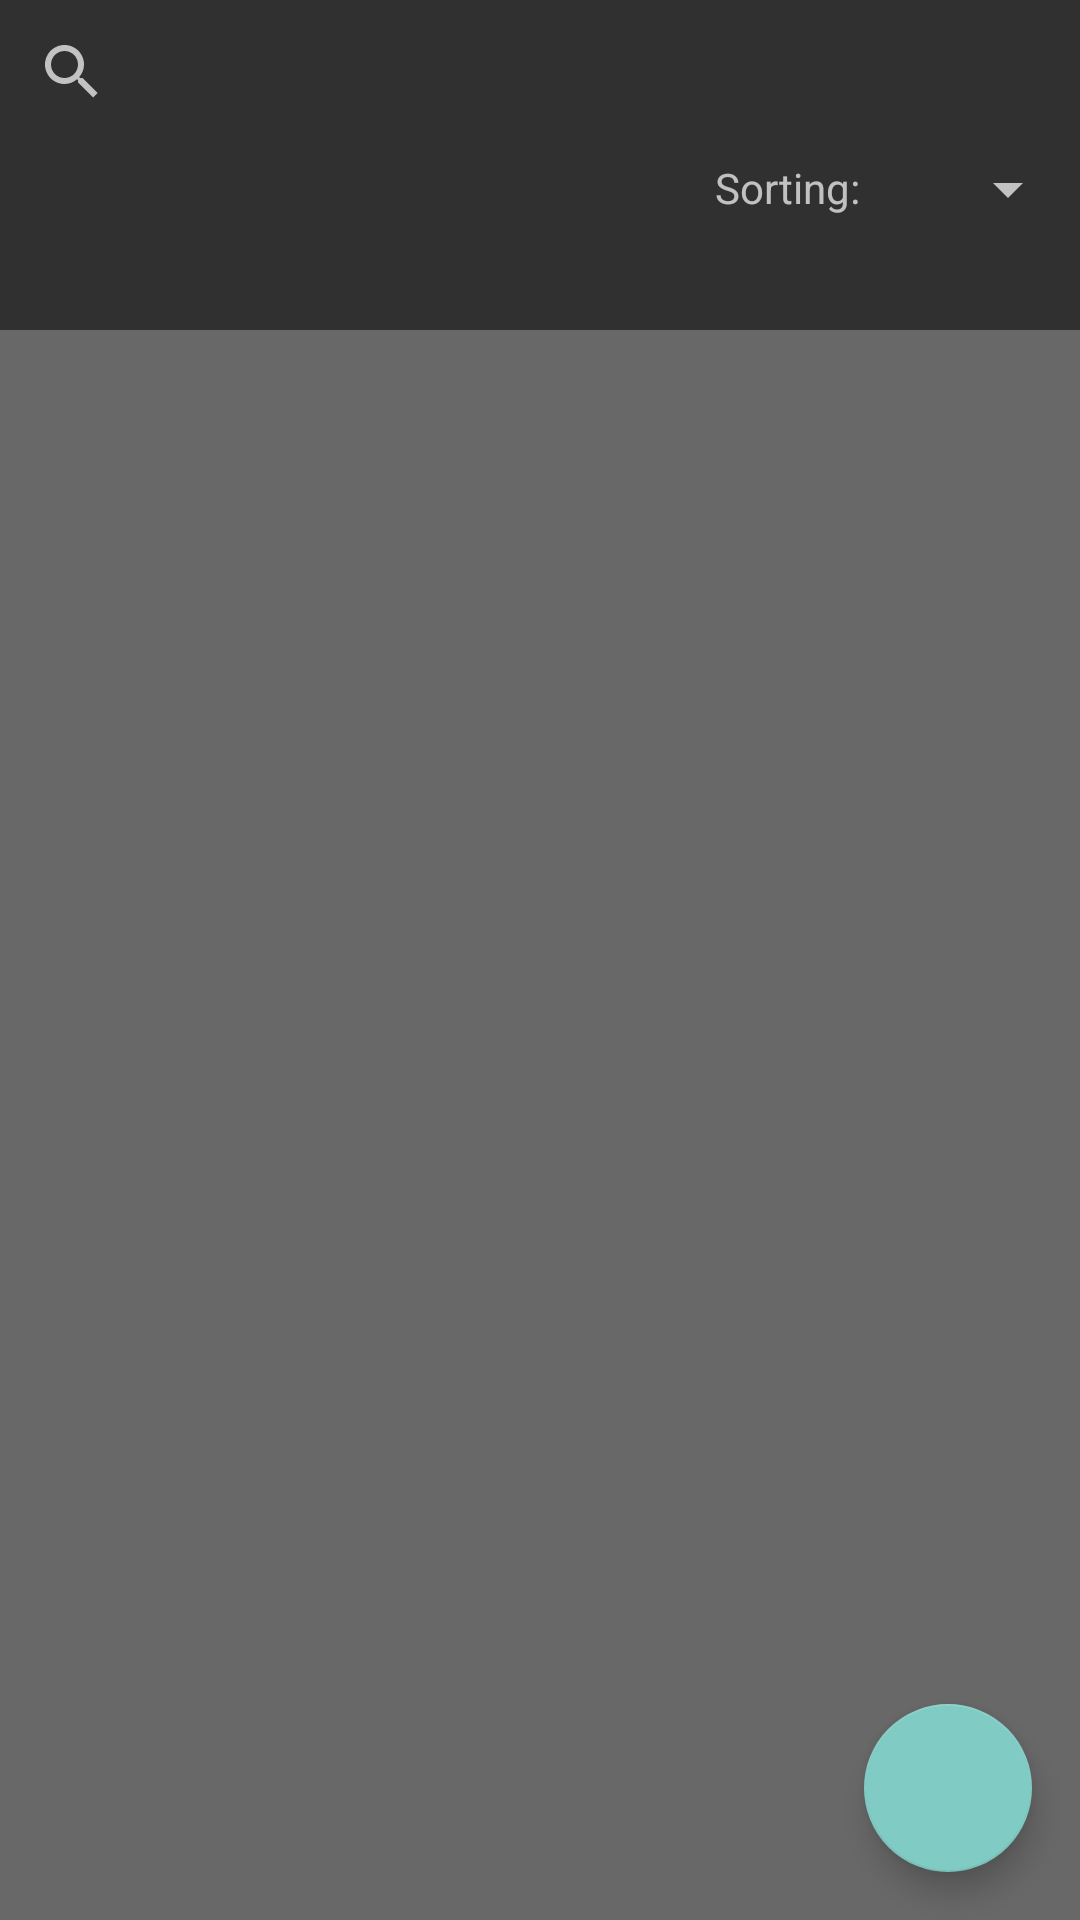

Reconstruct the res/layout file that produces this screen, plus the resources it refers to.
<!-- AndroidManifest.xml: application theme Theme.AppCompat.NoActionBar -->
<!-- res/layout/fragment_pictures_list.xml -->
<?xml version="1.0" encoding="utf-8"?>
<androidx.constraintlayout.widget.ConstraintLayout xmlns:android="http://schemas.android.com/apk/res/android"
    xmlns:tools="http://schemas.android.com/tools"
    android:layout_width="match_parent"
    android:layout_height="match_parent"
    xmlns:app="http://schemas.android.com/apk/res-auto"
    tools:context=".fragments.PicturesListFragment">


    <SearchView
        android:id = "@+id/pictureListSearchView"
        android:layout_width="match_parent"
        android:layout_height="wrap_content"
        app:layout_constraintStart_toStartOf="parent"
        app:layout_constraintTop_toTopOf="parent"
        app:layout_constraintEnd_toEndOf="parent" />

    <Spinner
        android:id="@+id/dropStatus"
        android:layout_width="wrap_content"
        android:layout_height="@dimen/spinner_height"
        android:drawSelectorOnTop="true"
        app:layout_constraintEnd_toEndOf="parent"
        app:layout_constraintTop_toBottomOf="@id/pictureListSearchView" />

    <com.google.android.material.floatingactionbutton.FloatingActionButton
        android:id="@+id/fab"
        app:maxImageSize="57dp"
        android:layout_width="wrap_content"
        android:layout_height="wrap_content"
        android:layout_gravity="end|bottom"
        android:src="@drawable/addicon"
        android:scaleType="fitXY"
        android:layout_margin="16dp"
        tools:ignore="MissingConstraints"
        app:layout_constraintEnd_toEndOf="parent"
        app:layout_constraintBottom_toBottomOf="@id/picturesRecyclerView"/>


    <androidx.recyclerview.widget.RecyclerView
        android:id = "@+id/picturesRecyclerView"
        android:layout_width="match_parent"
        android:layout_height="match_parent"
        app:layout_constraintTop_toTopOf="parent"
        android:layout_marginTop="110dp"
        android:background="@color/picturesRecViewBgColor"/>

    <TextView
        android:id="@+id/textView4"
        android:layout_width="wrap_content"
        android:layout_height="wrap_content"
        android:layout_marginTop="5dp"
        android:layout_marginEnd="25dp"
        android:text="Sorting:"
        app:layout_constraintEnd_toStartOf="@+id/dropStatus"
        app:layout_constraintTop_toTopOf="@+id/dropStatus" />
</androidx.constraintlayout.widget.ConstraintLayout>
<!-- resources referenced by this layout -->
<resources>
  <color name="picturesRecViewBgColor">#4BEEEEEE</color>
  <dimen name="spinner_height">30dp</dimen>
</resources>
